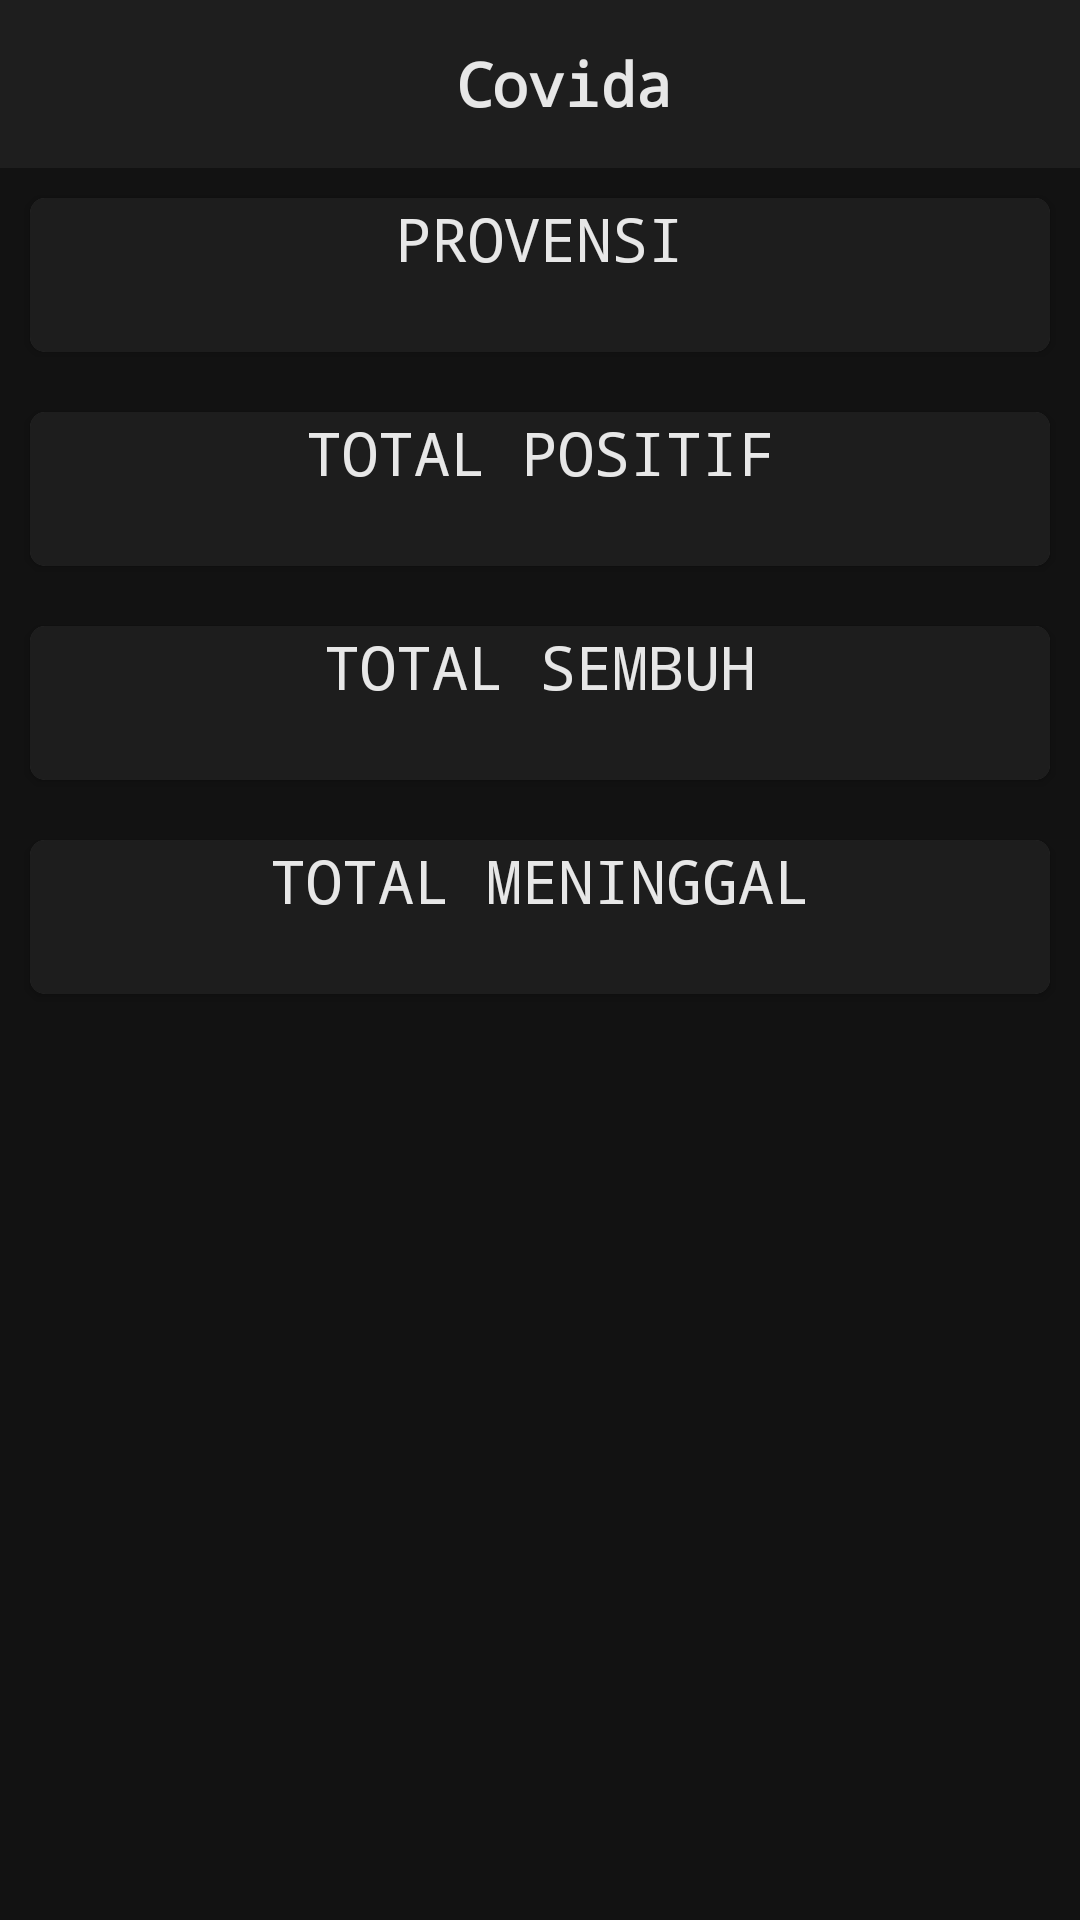

The Android layout XML behind this screen, and the referenced resources:
<!-- AndroidManifest.xml: activity theme Theme.Design.NoActionBar -->
<!-- res/layout/activity_provensi.xml -->
<?xml version="1.0" encoding="utf-8"?>
<LinearLayout xmlns:android="http://schemas.android.com/apk/res/android"
    xmlns:tools="http://schemas.android.com/tools"
    android:layout_width="match_parent"
    android:layout_height="match_parent"
    xmlns:app="http://schemas.android.com/apk/res-auto"
    tools:context=".ProvensiActivity"
    android:background="@color/background">


    <LinearLayout
        android:layout_width="match_parent"
        android:layout_height="wrap_content"
        android:orientation="vertical"
        android:background="@color/background">
        <androidx.appcompat.widget.Toolbar
            android:id="@+id/tool"
            android:layout_width="match_parent"
            android:layout_height="wrap_content"
            android:background="@color/appbar">

            <TextView
                android:layout_width="match_parent"
                android:layout_height="wrap_content"
                android:text="Covida"
                android:textAlignment="center"
                android:textColor="@color/textview"
                android:fontFamily="monospace"
                android:textSize="20dp"
                android:textStyle="bold"/>
        </androidx.appcompat.widget.Toolbar>

        <androidx.cardview.widget.CardView
            android:layout_width="match_parent"
            android:layout_height="wrap_content"
            app:cardCornerRadius="5dp"
            android:layout_margin="10dp"
            android:background="@color/cardview">

            <LinearLayout
                android:layout_width="match_parent"
                android:layout_height="wrap_content"
                android:orientation="vertical"
                android:background="@color/cardview">

                <TextView
                    android:layout_width="match_parent"
                    android:layout_height="wrap_content"
                    android:text="PROVENSI"
                    android:textAlignment="center"
                    android:textSize="20dp"
                    android:textColor="@color/textview"
                    android:fontFamily="monospace"/>

                <TextView
                    android:id="@+id/txt_kota"
                    android:layout_width="match_parent"
                    android:layout_height="wrap_content"
                    android:text=""
                    android:textAlignment="center"
                    android:textSize="18dp"
                    android:textColor="@color/transtextview"
                    android:fontFamily="monospace"/>

            </LinearLayout>

        </androidx.cardview.widget.CardView>

        <androidx.cardview.widget.CardView
            android:layout_width="match_parent"
            android:layout_height="wrap_content"
            app:cardCornerRadius="5dp"
            android:layout_margin="10dp"
            android:background="@color/cardview">

            <LinearLayout
                android:layout_width="match_parent"
                android:layout_height="wrap_content"
                android:orientation="vertical"
                android:background="@color/cardview">

                <TextView
                    android:layout_width="match_parent"
                    android:layout_height="wrap_content"
                    android:text="TOTAL POSITIF"
                    android:textAlignment="center"
                    android:textSize="20dp"
                    android:textColor="@color/textview"
                    android:fontFamily="monospace"/>

                <TextView
                    android:id="@+id/txt_positif"
                    android:layout_width="match_parent"
                    android:layout_height="wrap_content"
                    android:text=""
                    android:textAlignment="center"
                    android:textSize="18dp"
                    android:textColor="@color/transtextview"
                    android:fontFamily="monospace"/>

            </LinearLayout>

        </androidx.cardview.widget.CardView>

        <androidx.cardview.widget.CardView
            android:layout_width="match_parent"
            android:layout_height="wrap_content"
            app:cardCornerRadius="5dp"
            android:layout_margin="10dp"
            android:background="@color/cardview">

            <LinearLayout
                android:layout_width="match_parent"
                android:layout_height="wrap_content"
                android:orientation="vertical"
                android:background="@color/cardview">

                <TextView
                    android:layout_width="match_parent"
                    android:layout_height="wrap_content"
                    android:text="TOTAL SEMBUH"
                    android:textAlignment="center"
                    android:textSize="20dp"
                    android:textColor="@color/textview"
                    android:fontFamily="monospace"/>

                <TextView
                    android:id="@+id/txt_sembuh"
                    android:layout_width="match_parent"
                    android:layout_height="wrap_content"
                    android:text=""
                    android:textAlignment="center"
                    android:textSize="18dp"
                    android:textColor="@color/transtextview"
                    android:fontFamily="monospace"/>

            </LinearLayout>

        </androidx.cardview.widget.CardView>

        <androidx.cardview.widget.CardView
            android:layout_width="match_parent"
            android:layout_height="wrap_content"
            app:cardCornerRadius="5dp"
            android:layout_margin="10dp"
            android:background="@color/cardview">

            <LinearLayout
                android:layout_width="match_parent"
                android:layout_height="wrap_content"
                android:orientation="vertical"
                android:background="@color/cardview">

                <TextView
                    android:layout_width="match_parent"
                    android:layout_height="wrap_content"
                    android:text="TOTAL MENINGGAL"
                    android:textAlignment="center"
                    android:textSize="20dp"
                    android:textColor="@color/textview"
                    android:fontFamily="monospace"/>

                <TextView
                    android:id="@+id/txt_meninggal"
                    android:layout_width="match_parent"
                    android:layout_height="wrap_content"
                    android:text=""
                    android:textAlignment="center"
                    android:textSize="18dp"
                    android:textColor="@color/transtextview"
                    android:fontFamily="monospace"/>

            </LinearLayout>

        </androidx.cardview.widget.CardView>




    </LinearLayout>

</LinearLayout>
<!-- resources referenced by this layout -->
<resources>
  <color name="appbar">#1E1E1E</color>
  <color name="background">#121212</color>
  <color name="cardview">#1D1D1D</color>
  <color name="textview">#E7E7E7</color>
  <color name="transtextview">#8B8B8B</color>
</resources>
